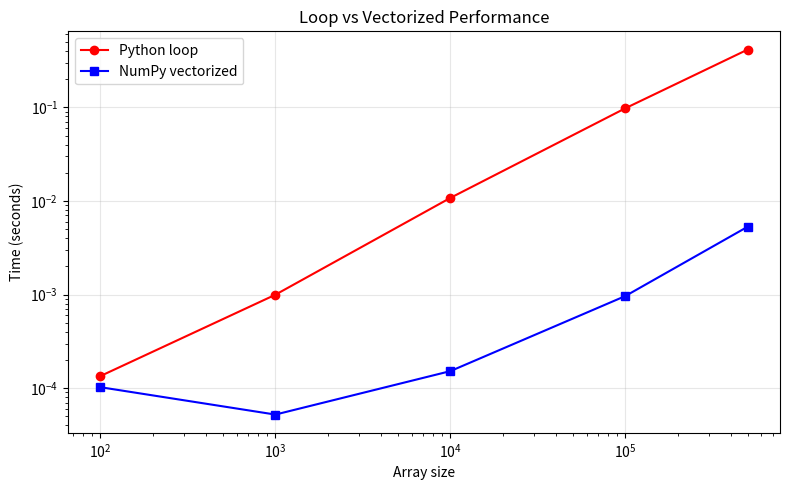

Here is the Python script that generated this plot: (Note: this script raises an exception after producing the figure.)
import numpy as np
import time
import matplotlib.pyplot as plt

rng = np.random.default_rng(42)

n = 1_000_000
a = rng.random(n)
b = rng.random(n)

# Python loop
start = time.perf_counter()
result_loop = sum(a[i] + b[i] for i in range(n))
t_loop = time.perf_counter() - start

# NumPy vectorized
start = time.perf_counter()
result_vec = (a + b).sum()
t_vec = time.perf_counter() - start

print(f'Loop result:       {result_loop:.4f}')
print(f'Vectorized result: {result_vec:.4f}')
print(f'Loop time:         {t_loop:.4f}s')
print(f'Vectorized time:   {t_vec:.6f}s')
print(f'Speedup:           {t_loop/t_vec:.0f}x')

def euclidean_loop(a, b):
    """Distance between two vectors using Python loop."""
    return sum((a[i] - b[i]) ** 2 for i in range(len(a))) ** 0.5

def euclidean_vec(a, b):
    """Distance using NumPy."""
    return np.sqrt(np.sum((a - b) ** 2))

p = rng.random(1000)
q = rng.random(1000)

assert abs(euclidean_loop(p, q) - euclidean_vec(p, q)) < 1e-10
print(f'Distance (loop): {euclidean_loop(p, q):.6f}')
print(f'Distance (vec):  {euclidean_vec(p, q):.6f}')

def distance_matrix(X, q):
    """
    Compute Euclidean distance from query q to all rows of X.
    X: (n_samples, n_features)
    q: (n_features,)
    Returns: (n_samples,) distances
    """
    diff = X - q  # broadcasting: (n, d) - (d,) → (n, d)
    return np.sqrt((diff ** 2).sum(axis=1))

# Test
X_train = rng.normal(0, 1, (1000, 5))
q = rng.normal(0, 1, 5)

dists = distance_matrix(X_train, q)
print(f'Distances shape: {dists.shape}')
print(f'Min distance: {dists.min():.4f}')
print(f'Max distance: {dists.max():.4f}')

# Find 5 nearest neighbors
k = 5
nearest_idx = np.argsort(dists)[:k]
print(f'5 nearest indices: {nearest_idx}')
print(f'Their distances: {dists[nearest_idx]}')

def pairwise_distances(X):
    """
    Compute pairwise Euclidean distances.
    X: (n, d) → returns (n, n) distance matrix
    
    Uses: ||a - b||² = ||a||² + ||b||² - 2(a·b)
    """
    sq_norms = (X ** 2).sum(axis=1)
    dists_sq = sq_norms[:, None] + sq_norms[None, :] - 2 * (X @ X.T)
    dists_sq = np.maximum(dists_sq, 0)  # numerical stability
    return np.sqrt(dists_sq)

X_small = rng.normal(0, 1, (50, 3))
D = pairwise_distances(X_small)
print(f'Pairwise distance matrix shape: {D.shape}')
print(f'Diagonal (should be 0): {D.diagonal()[:5]}')

# NumPy random generator with seed
rng1 = np.random.default_rng(42)
print('Run 1:', rng1.random(3))

rng2 = np.random.default_rng(42)
print('Run 2:', rng2.random(3))  # identical

# Different seed → different results
rng3 = np.random.default_rng(0)
print('Run 3:', rng3.random(3))

a = np.ones(1_000_000)
b = a  # b is a VIEW, not a copy
b += 1  # modifies a too!
print(f'a[0] after b+=1: {a[0]}')  # 2.0

a = np.ones(1_000_000)
b = a.copy()  # explicit copy
b += 1
print(f'a[0] after copy b+=1: {a[0]}')  # 1.0

sizes = [100, 1000, 10000, 100000, 500000]
loop_times = []
vec_times = []

for n in sizes:
    a = rng.random(n)
    b = rng.random(n)
    
    start = time.perf_counter()
    _ = sum(a[i] + b[i] for i in range(n))
    loop_times.append(time.perf_counter() - start)
    
    start = time.perf_counter()
    _ = (a + b).sum()
    vec_times.append(time.perf_counter() - start)

fig, ax = plt.subplots(figsize=(8, 5))
ax.plot(sizes, loop_times, 'o-', label='Python loop', color='red')
ax.plot(sizes, vec_times, 's-', label='NumPy vectorized', color='blue')
ax.set_xlabel('Array size')
ax.set_ylabel('Time (seconds)')
ax.set_title('Loop vs Vectorized Performance')
ax.legend()
ax.set_xscale('log')
ax.set_yscale('log')
ax.grid(True, alpha=0.3)
plt.tight_layout()
plt.show()

# YOUR CODE HERE
def softmax(z):
    pass

z = np.array([2.0, 1.0, 0.1])
probs = softmax(z)
print('Softmax:', probs)
print('Sum:', probs.sum())  # should be 1.0

# YOUR CODE HERE
y_true = np.array([0, 1, 1, 0, 1, 0, 1, 1, 0, 0])
y_pred = np.array([0, 1, 0, 0, 1, 1, 1, 1, 0, 0])

# accuracy = ?
